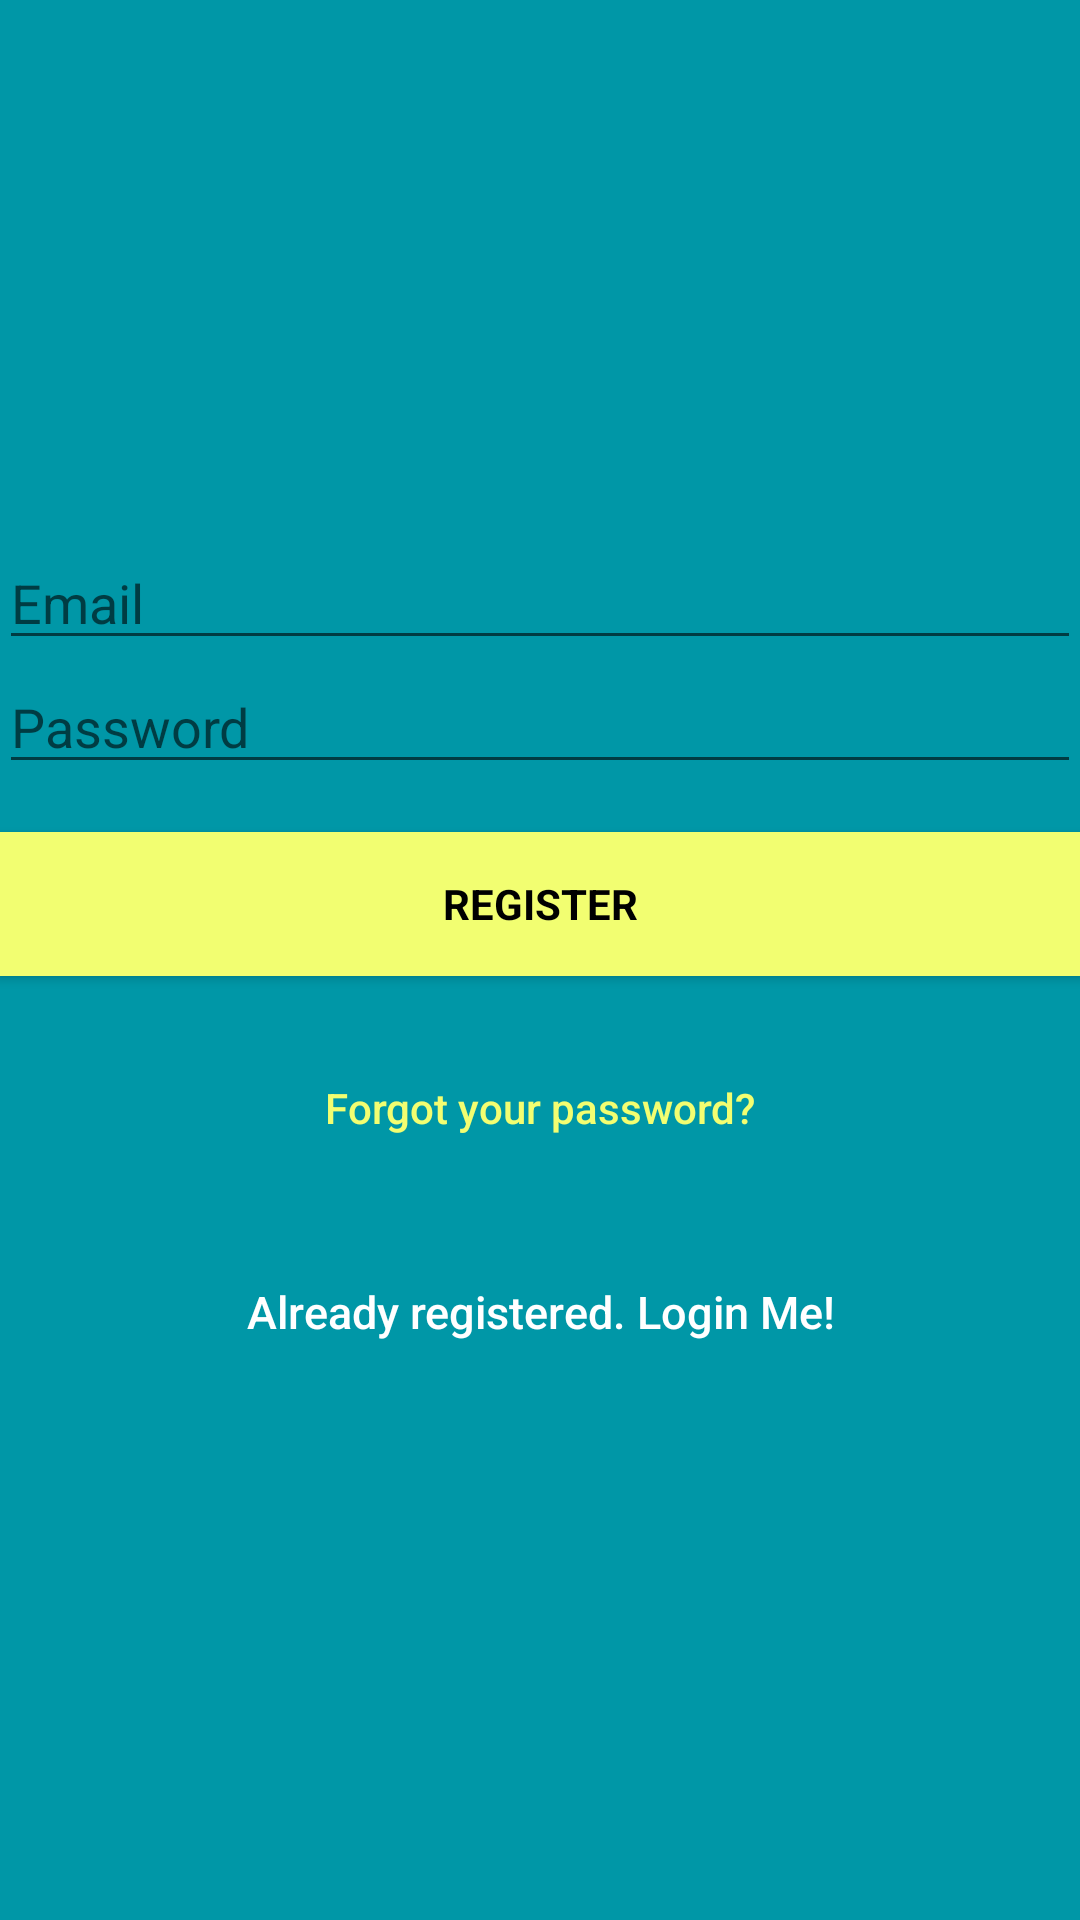

This screen was rendered from an Android layout file. Write that file and the resources it references.
<!-- AndroidManifest.xml: application theme Theme.Huy1 -->
<!-- res/layout/activity_signup.xml -->
<?xml version="1.0" encoding="utf-8"?>
<androidx.constraintlayout.widget.ConstraintLayout xmlns:android="http://schemas.android.com/apk/res/android"
    xmlns:app="http://schemas.android.com/apk/res-auto"
    xmlns:tools="http://schemas.android.com/tools"
    android:layout_width="match_parent"
    android:layout_height="match_parent"
    tools:context=".activity_signup">


    <LinearLayout
        android:layout_width="fill_parent"
        android:layout_height="fill_parent"
        android:background="@color/colorPrimaryDark"
        android:gravity="center"
        android:orientation="vertical"
        android:padding="@dimen/activity_horizontal_margin"
        app:layout_constraintBottom_toBottomOf="parent"
        app:layout_constraintEnd_toEndOf="parent"
        app:layout_constraintHorizontal_bias="0.0"
        app:layout_constraintStart_toStartOf="parent"
        app:layout_constraintTop_toTopOf="parent"
        app:layout_constraintVertical_bias="1.0">


        <EditText
            android:id="@+id/email"
            android:layout_width="match_parent"
            android:layout_height="wrap_content"
            android:hint="@string/email"
            android:inputType="textEmailAddress"
            android:maxLines="1"
            android:singleLine="true"
            android:textColor="@android:color/white" />

        <EditText
            android:id="@+id/password"
            android:layout_width="match_parent"
            android:layout_height="wrap_content"
            android:focusableInTouchMode="true"
            android:hint="@string/hint_password"
            android:imeOptions="actionUnspecified"
            android:inputType="textPassword"
            android:maxLines="1"
            android:singleLine="true"
            android:textColor="@android:color/white" />

        <Button
            android:id="@+id/sign_up_button"
            style="?android:textAppearanceSmall"
            android:layout_width="match_parent"
            android:layout_height="wrap_content"
            android:layout_marginTop="16dp"
            android:background="@color/colorAccent"
            android:text="@string/action_sign_in_short"
            android:textColor="@android:color/black"
            android:textStyle="bold" />

        <Button
            android:id="@+id/btn_reset_password"
            android:layout_width="fill_parent"
            android:layout_height="wrap_content"
            android:layout_marginTop="20dip"
            android:background="@null"
            android:text="@string/btn_forgot_password"
            android:textAllCaps="false"
            android:textColor="@color/colorAccent" />

        

        <Button
            android:id="@+id/sign_in_button"
            android:layout_width="fill_parent"
            android:layout_height="wrap_content"
            android:layout_marginTop="20dip"
            android:background="@null"
            android:text="@string/btn_link_to_login"
            android:textAllCaps="false"
            android:textColor="@color/white"
            android:textSize="15dp" />
    </LinearLayout>

    <ProgressBar
        android:id="@+id/progressBar"
        android:layout_width="30dp"
        android:layout_height="30dp"
        android:layout_gravity="center|bottom"
        android:layout_marginEnd="411dp"
        android:layout_marginBottom="731dp"
        android:visibility="gone"
        app:layout_constraintBottom_toBottomOf="parent"
        app:layout_constraintEnd_toEndOf="parent"
        app:layout_constraintStart_toStartOf="parent"
        app:layout_constraintTop_toTopOf="parent" />




</androidx.constraintlayout.widget.ConstraintLayout>
<!-- resources referenced by this layout -->
<resources>
  <color name="colorAccent">#f2fe71</color>
  <color name="colorPrimaryDark">#0097a7</color>
  <color name="white">#ffffff</color>
  <string name="action_sign_in_short">Register</string>
  <string name="btn_forgot_password">Forgot your password?</string>
  <string name="btn_link_to_login">Already registered. Login Me!</string>
  <string name="email">Email</string>
  <string name="hint_password">Password</string>
  <style name="Theme.Huy1" parent="Theme.MaterialComponents.DayNight.DarkActionBar">
          
          <item name="colorPrimary">@color/purple_500</item>
          <item name="colorPrimaryVariant">@color/purple_700</item>
          <item name="colorOnPrimary">@color/white</item>
          
          <item name="colorSecondary">@color/teal_200</item>
          <item name="colorSecondaryVariant">@color/teal_700</item>
          <item name="colorOnSecondary">@color/black</item>
          
          <item name="android:statusBarColor" tools:targetApi="l">?attr/colorPrimaryVariant</item>
          
      </style>
  <color name="purple_500">#FF6200EE</color>
  <color name="purple_700">#FF3700B3</color>
  <color name="teal_200">#FF03DAC5</color>
  <color name="teal_700">#FF018786</color>
  <color name="black">#FF000000</color>
</resources>
